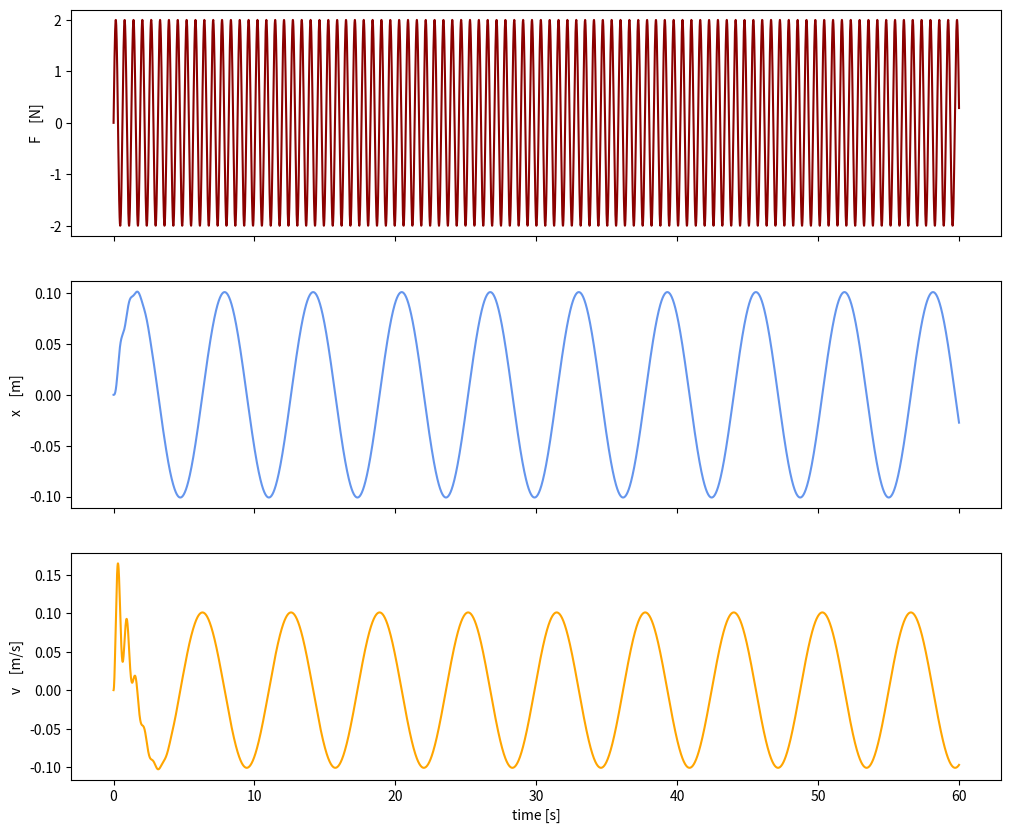
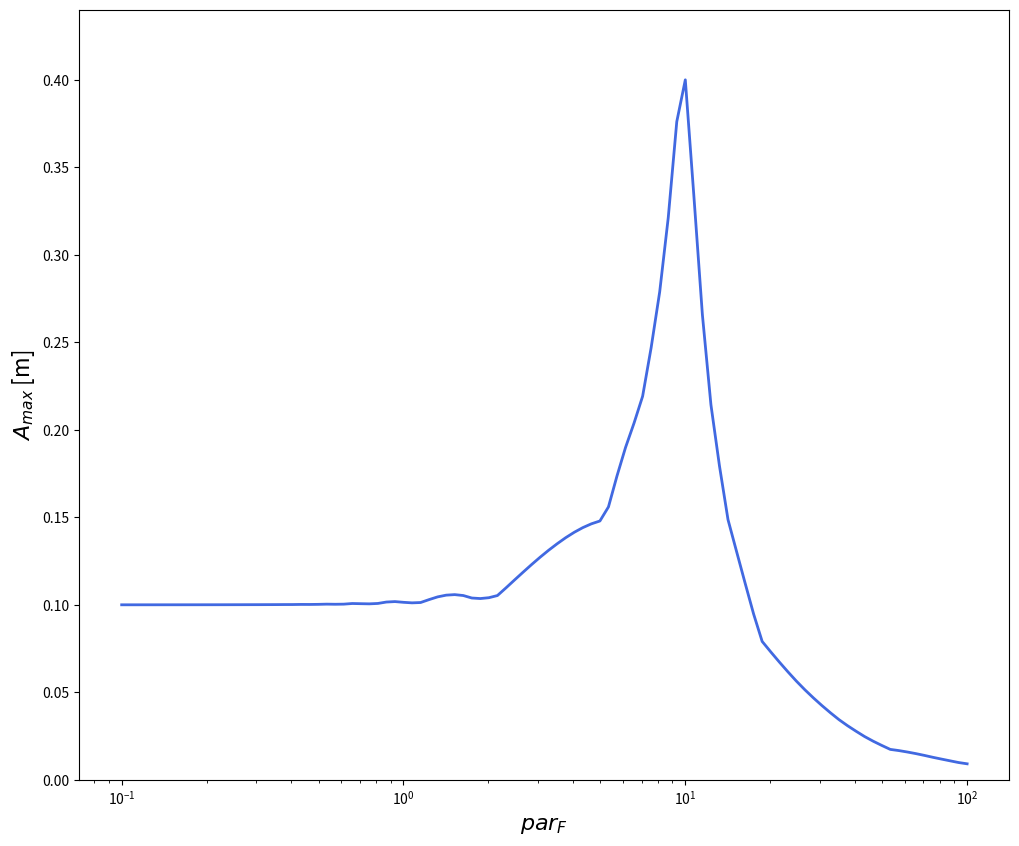

Python code for these plots, in order:
"""
Partendo dai parametri: m=0.2, k=2, C=0.5 e dalle condizioni inziali: x_0=0, v_0=0
Produrre uno script python che:
1- Risolva l'equazione differenziale per l'oscillatore forzato in modo tale che la funzione che descrive la forza esterna F(t) possa essere passata come parametro;
2- Produca il grafico di F(t), x(t) e v(t) per una forza sinusoidale F(t)=2sin(omega t) con un valore di omega a scelta;
3- Produca il grafico dell'ampiezza di oscillazione massima in funzione del valore di omega per la forza sinusoidale F(t)=2sin(omega t)
4- Esplorare e adattare i risultati dei punti 2 e 3 per altre forme funzionali di F(t);
"""

import numpy as np
import matplotlib.pyplot as plt
from scipy import integrate
import argparse

def F1(om_f, time_vec):
	"""
	Funzione che definisce la forza esterna che viene passata come parametro alla funzione che risolve l'equazione differenziale, con omega scelto arbitrariamente
	
	F(t) = 2 * sin( omega t)
	"""
	F = 2 * np.sin(om_f * time_vec)

	return F


def F2(om_f, time_vec):
	"""
	Funzione che definisce la forza esterna che viene passata come parametro alla funzione che risolve l'equazione differenziale, con omega scelto arbitrariamente
	
	F(t) = 2 * sin(omega t) + sin (2*omega t)
	"""
	F = 2 * np.sin(om_f * t) + np.sin(2 * om_f * time_vec)

	return F


def F3(om_f, time_vec):
	"""
	Funzione che definisce la forza esterna che viene passata come parametro alla funzione che risolve l'equazione differenziale, con omega scelto arbitrariamente
	
	F(t) = 2(t/tau)² * exp(-t/tau)
	"""
	F = 2 * (time_vec * om_f)**2 * np.exp(-time_vec * om_f)

	return F
	

def drdt_ar(r, time_vec, gamma, omega_0, F, m, om_f):
	"""
	Funzione che crea array con le variabili da inserire nell'equazione differenziale
	
	Parametri
	------------
	F : Forza esterna
	r   : Vettore con variabili x, dx/dt, F
	t   : Variabile tempo
	g   : costnate gamma
	o   : costante omega
	
	Return
	------------
	
	drdt : Array con variabili che vengono calcolate successivamente
	"""	
	dxdt = r[1]
	dydt = -2 * gamma * r[1] - omega_0**2 * r[0] + F(om_f, time_vec)/m
	drdt = [dxdt, dydt]

	return drdt


def parser_arguments():
	"""
	Funzione che definisce gli argomenti dello script
	"""
	
	parser = argparse.ArgumentParser(description='Soluzione del moto di un oscillatore forzato')
	
	parser.add_argument('--F2', action='store_true', help='Risolve la equazione per un forza esterna in esempio')
	parser.add_argument('--F3', action='store_true', help='Risolve la equazione per un forza esterna in esempio')

	return  parser.parse_args()


def main():

	# Parametri
	m = 0.2 	# [Kg]
	k = 2		# [N/m]
	C = 0.5		# [Ns/m]
	
	# Costanti equazione
	gamma   = C/(2*m)
	omega_0 = k/m 
	
	# Condizioni iniziali
	x_0 = 0		# [m]
	v_0 = 0		# [m/s]
	yinit = (x_0, v_0)
	
	# Vettori del tempo
	dt = 0.01
	time_vec = np.arange(0, 60, dt)
		
	# Ampiezza della forza esterna
	om_f = 1
	
	# Scelta della forza esterna tramite parser
	args = parser_arguments()
	
	if args.F2 == False and args.F3 == False:
	
		F = F1
	
	if args.F2 == True:
		
		F = F2
	
	if args.F3 == True:
	
		F = F3
		
	# Soluzione equazione differenziale
	osc_for = integrate.odeint(drdt_ar, yinit, time_vec, args=(gamma, omega_0, F, m, om_f))
	
	# Grafico della soluzione
	fig,ax = plt.subplots(3,1, figsize=(12,10), sharex=True)
	ax[0].plot(time_vec, F(omega_0, time_vec),  color='darkred')
	ax[1].plot(time_vec, osc_for[:,0],         color='cornflowerblue')
	ax[2].plot(time_vec, osc_for[:,1],         color='orange')
	ax[2].set_xlabel('time [s]')
	ax[0].set_ylabel('F    [N]')
	ax[1].set_ylabel('x    [m]')
	ax[2].set_ylabel('v    [m/s]')
	plt.show()
	
	A = []
	fmax = []

	# array per  valori parametro forza
	of = np.logspace(-1, 2, 100)

	# Ciclo soluzione in funzione del parametro della forza
	for oo in of: 
		osc_for = integrate.odeint(drdt_ar, yinit, time_vec, args=(gamma, omega_0, F, m, oo))
		A += [np.max(np.abs(osc_for[:,0]))]

		

	# Grafico Ampiezza vs parametro forza
	fig,ax = plt.subplots(figsize=(12,10))
	plt.plot(of, A, lw=2, color='royalblue')
	plt.xlabel(r'$par_F$',       fontsize=16)
	plt.ylabel(r'$A_{max}$ [m]', fontsize=16)
	plt.xscale('log')
	plt.ylim(0, max(A)*1.1)
	plt.show()

if __name__ == "__main__":

	main()
